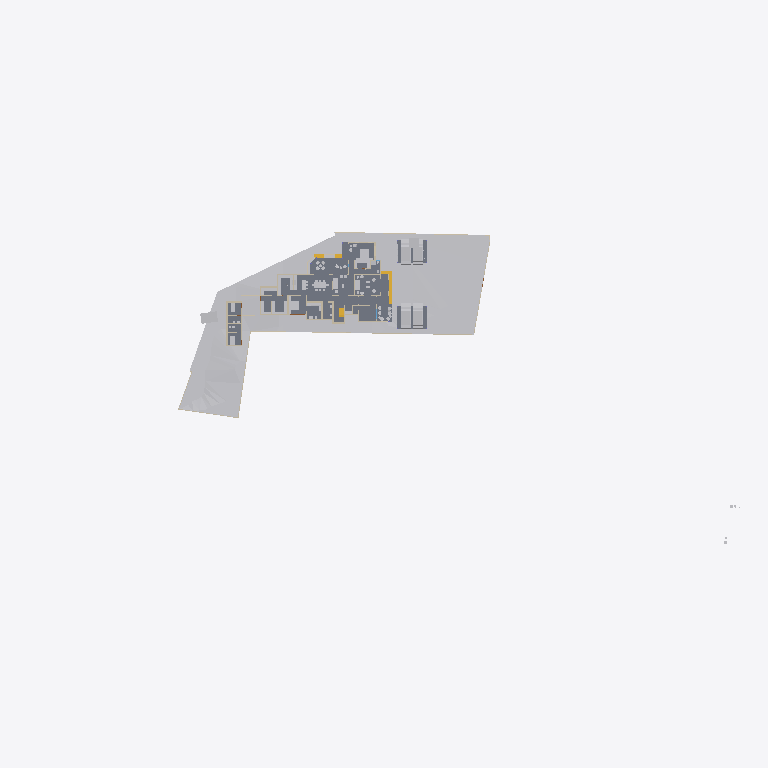
Plan cut of the same IFC building model at storey 'Area' (level 0.00 m, cut at 1.40 m), seen from above with north up, elements coloured by IFC class: 25 other elements (light grey), 18 walls (beige), 6 slabs (grey), 3 stair flights (yellow). Cut surfaces are drawn darker.
Extent 141.3 m × 63.5 m × 37.0 m (x, y, z). Storeys (8): Road Level at 0.00 m; GF at 0.00 m; Concept at 0.00 m; Existing at 0.00 m; Roof at 0.00 m; Area at 0.00 m; Car Porch at 0.00 m; FF at 3.85 m. Elements (410): 133 IfcWall, 117 IfcFurniture, 39 IfcDoor, 24 IfcSanitaryTerminal, 23 IfcSlab, 22 IfcWindow, 13 IfcColumn, 9 IfcBuildingElementProxy, 9 IfcShadingDevice, 7 IfcStairFlight, 4 IfcRoof, 4 IfcVehicle.

HEADER;
FILE_DESCRIPTION(('ViewDefinition[DesignTransferView]'),'2;1');
FILE_NAME('Jailani.ifc','2026-03-12T16:50:16+05:30',(''),(''),'IfcOpenShell 0.8.5-alpha260121','Bonsai 0.8.5-alpha260121-84d55d8','Nobody');
FILE_SCHEMA(('IFC4X3'));
ENDSEC;
DATA;
#1=IFCPROJECT('1rEyq$MlvDVO9q4X_6O_vh',$,'My Project',$,$,$,$,(#14,#26),#9);
#31=IFCSITE('2ymv4STDrDCBgdvlSnG91s',$,'My Site',$,$,#54,$,$,$,(8,52,49,300000),(76,38,36,300000),20.0,$,$);
#37=IFCBUILDING('0WCwdFWaT3fvN6dYFJV0G3',$,'My Building',$,$,#60,$,$,$,$,$,$);
#43=IFCBUILDINGSTOREY('3glIUxBxj019WI9WL2_LBp',$,'Road Level',$,$,#66,$,$,$,$);
#2091=IFCBUILDINGSTOREY('0gksAyAJzF1eVdNHxF82jx',$,'GF',$,$,#203992,$,$,$,$);
#9684=IFCBUILDINGSTOREY('0GW8AoQ6z9OfFkHNDnUrmB',$,'FF',$,$,#226409,$,$,$,$);
#36449=IFCBUILDINGSTOREY('08MXqDc890wx$ikiXcsfjl',$,'Concept',$,$,#36465,$,$,$,$);
#37612=IFCBUILDINGSTOREY('3FqJSqHaz8MQtwN4CzJUgT',$,'Existing',$,$,#37627,$,$,$,$);
#39460=IFCBUILDINGSTOREY('2$v9ldK6P2VucsJp$wo$TV',$,'Roof',$,$,#39475,$,$,$,$);
#119304=IFCBUILDINGSTOREY('0qBaI9Ey94591kdt6C2Jnr',$,'Area',$,$,#119319,$,$,$,$);
#129129=IFCBUILDINGSTOREY('3kIur_wS960wa7BjgB$p1C',$,'Car Porch',$,$,#129145,$,$,$,$);
#1788=IFCGEOGRAPHICELEMENT('2G7_FUH1TFnfA2p0BceQCt',$,'Site',$,$,#266545,#1804,$,.TERRAIN.);
#255350=IFCGEOGRAPHICELEMENT('3I2l3N4uT8a8VDaNiA8lub',$,'Earthfill',$,$,#257428,#255351,$,.TERRAIN.);
#4726=IFCSLAB('2FiUBYKgX14Ok5pfpzPww9',$,'Ground Floor',$,$,#251046,#4737,$,$);
#100712=IFCSLAB('1DsvWWCbL7cANGjESzliI9',$,'Ground Floor Verandah',$,$,#156011,#100733,$,$);
#219416=IFCSLAB('1AAhloHkHFWRkhjfKq1PUs',$,'Slab',$,$,#259773,#219437,$,$);
#243411=IFCSLAB('0XExs70JbAsOb335bjnD$T',$,'Ground Floor Sitout',$,$,#250211,#243430,$,$);
#257129=IFCVEHICLE('39VDetaJPBlQW_NtKKVksN',$,'Vehicle',$,$,#265207,#257144,$,$);
#257159=IFCVEHICLE('141W$vyQD1ogrQXmHA2jBF',$,'Vehicle',$,$,#265212,#257174,$,$);
#154162=IFCVEHICLE('0N$2t9_e9DZwiKoEMbUbZK',$,'Vehicle',$,$,#228218,#154175,$,$);
#225017=IFCSLAB('1Qc2awMQfDD8pfi3Klqlbg',$,'Ground Floor Carporch 1car',$,$,#265202,#225038,$,$);
#145566=IFCVEHICLE('0GR5tKgTv9_RA8i68F_qsM',$,'Vehicle',$,$,#228213,#145579,$,$);
#151238=IFCSLAB('1TDJ9z8DHBV90YLwAbkjL$',$,'Ground Floor Carporch 2car',$,$,#228208,#151259,$,$);
#4239=IFCBUILDINGELEMENTPROXY('3q7lNd2p17oe3AMat8N37d',$,'Toilet 2',$,$,#81645,#4249,$,.COMPLEX.);
#48553=IFCFURNITURE('2Ze14ZEU9CiBG9_AhI5DIZ',$,'Furniture',$,$,#227109,#48562,$,$);
#4250=IFCBUILDINGELEMENTPROXY('3toYnKI0v7vRY5ZvUmLVDd',$,'Toilet1',$,$,#81650,#4260,$,.COMPLEX.);
#55484=IFCFURNITURE('3TkWbzkAX1QAVy26F4DON4',$,'Furniture',$,$,#242544,#55497,$,$);
#231998=IFCSTAIRFLIGHT('3u1AF4LOj1QfQjIKdaADSR',$,'StairFlight',$,$,#251634,#232177,$,2,1,0.150000005960464,0.0900000035762787,.STRAIGHT.);
#55457=IFCFURNITURE('0V6hxvZwXE6hVLVUBmKQZG',$,'Furniture',$,$,#258896,#55466,$,$);
#2632=IFCWALL('1hiIP0I5r0ZAybbUAFoviW',$,'Wall',$,$,#266625,#2638,$,$);
#3190=IFCWALL('193oymhqH3WPw9ieWVOFsJ',$,'Wall',$,$,#266555,#3201,$,$);
#211619=IFCWALL('0GEX5P4U9BQufRWTvvAWVU',$,'Wall',$,$,#266600,#211630,$,$);
#48220=IFCFURNITURE('1QWqY1IIrEJwc5UsSxSNE6',$,'Furniture',$,$,#244747,#48233,$,$);
#2407=IFCWALL('1wqYISk15EtxPgF1WYwVVh',$,'Wall',$,$,#266635,#2413,$,$);
#259287=IFCFURNITURE('15zaMt35LB7hlKDgLTlKH0',$,'Furniture',$,$,#259370,#259298,$,$);
#89686=IFCFURNITURE('13ALM621n4AfCK13kNr2ii',$,'Furniture',$,$,#242093,#89699,$,$);
#219453=IFCFURNITURE('2wi43uVUHB$fvvoXLnbFGQ',$,'Furniture',$,$,#264728,#219793,$,$);
#248524=IFCSTAIRFLIGHT('1BmzoxccPEGOGh0HSuKGo4',$,'StairFlight',$,$,#251877,#248542,$,8,7,0.164635002613068,0.164918094873428,.STRAIGHT.);
#259262=IFCFURNITURE('2VEhqUzPv0i99OWwMvgph8',$,'Furniture',$,$,#259329,#259273,$,$);
#230763=IFCWALL('3ruAgi0$X4th8uNtjDFU0l',$,'Wall',$,$,#262587,#230776,$,$);
#173424=IFCWALL('16q52yTqr2xR_6DQDiDOs_',$,'Wall',$,$,#236007,#173436,$,$);
#229585=IFCWALL('363bzwyLT6ghaTgHiVcG1Z',$,'Wall',$,$,#262398,#229598,$,$);
#167059=IFCWALL('1r56qalJn1guoRzVv9juFo',$,'Wall',$,$,#264252,#167071,$,$);
#168053=IFCWALL('3M5zxzEmT2XfzjJzyz7DGC',$,'Wall',$,$,#251916,#168065,$,$);
#2607=IFCWALL('0hLi5deXP5Zfo$NOtNZznY',$,'Wall',$,$,#266565,#2613,$,$);
#56164=IFCFURNITURE('1NDOqTkPT45hXxPi7JQfG6',$,'Furniture',$,$,#227574,#56175,$,$);
#2457=IFCWALL('38EbZ7mAL5TfofCc1aVwCP',$,'Wall',$,$,#266580,#2463,$,$);
#261985=IFCFURNITURE('0adGxBs7nB3Rj0vOZ6ZYDg',$,'Furniture',$,$,#262024,#261996,$,$);
#151928=IFCSTAIRFLIGHT('0LqorNZl19hfMgdBsGJn64',$,'StairFlight',$,$,#264748,#151941,$,2,1,0.150000005960464,0.0900000035762787,.STRAIGHT.);
#231070=IFCFURNITURE('21TEvtg35CVh5sliQzQktT',$,'Furniture',$,$,#264733,#231083,$,$);
#158962=IFCWALL('24bCON1JDEwhGT_2QXEr30',$,'Wall',$,$,#265898,#158974,$,$);
#2381=IFCWALL('2ukC8AQQP85Rb_ZeT84bZY',$,'Wall',$,$,#266630,#2388,$,$);
#161776=IFCFURNITURE('0v_OHJ2p94wx9DIPdDDMc$',$,'Furniture',$,$,#259860,#161787,$,$);
#175500=IFCWALL('3Hpizw_ZP7CQToeTIF1g_M',$,'Wall',$,$,#240944,#175514,$,$);
#56246=IFCFURNITURE('2mj$BvRbP1f9_7V7W1oVwT',$,'Furniture',$,$,#259159,#56257,$,$);
#180754=IFCFURNITURE('17N7JqRKD0yBV$kWkW8Z6p',$,'Furniture',$,$,#260521,#180765,$,$);
#260206=IFCWALL('33$nxr3tH3A840w8YlwNlX',$,'Wall',$,$,#260300,#260229,$,$);
#170150=IFCFURNITURE('3Rxkd7cnT41hhyDoPSnoDn',$,'Furniture',$,$,#261984,#170161,$,$);
#75333=IFCWALL('0QnQ$aShP6ifk0P98FmQv4',$,'Wall',$,$,#239451,#75344,$,$);
#259237=IFCFURNITURE('3zVIIbhOzD29j4ZKnattG$',$,'Furniture',$,$,#259344,#259248,$,$);
#3433=IFCWALL('2gqgdNokT89Rrmjq1x$gkt',$,'Wall',$,$,#266610,#3444,$,$);
#56306=IFCFURNITURE('1_EYla0VL98hdUWu1GNTXR',$,'Furniture',$,$,#259144,#56317,$,$);
#185235=IFCWALL('3$hjpD4uv8lejQEN1Fheqk',$,'Wall',$,$,#265860,#185246,$,$);
ENDSEC;
